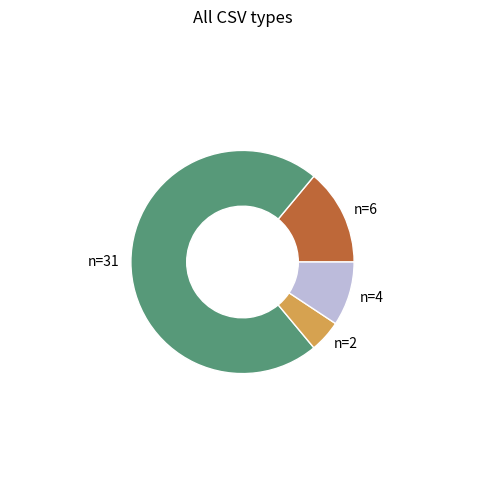

This figure's Python source:
from matplotlib import pyplot as plt

import os
import numpy as np
import scipy as sc
import pylab as pl


def fmeasure_curve(f, p):
    return f * p / (2 * p - f)


def autolabel_line(x, y, ax):
    for a, b in zip(x, y):
        ax.annotate('n=%s' % b, xy=(b, a), xytext=(4, 0), textcoords="offset points")


def autolabel_rects(rects, ax):
    for rect in rects:
        width = rect.get_width()

        if width == 0:
            continue

        ax.annotate('%d' % width, xy=(width, rect.get_y()), xytext=(-6, 0), textcoords="offset points", ha='center')


def plot_csv_quartet_types_all(val_dict):
    type_legend = list(val_dict.keys())

    # # STEP: preprocess
    total_num_list = []
    match_num_list = []
    comp_missed_num_list = []
    comp_disorder_num_list = []
    mismatch_num_list = []

    for type in type_legend:

        total_num_list.append(val_dict[type][0])
        match_num_list.append(val_dict[type][1])
        comp_missed_num_list.append(val_dict[type][2])
        comp_disorder_num_list.append(val_dict[type][3])
        mismatch_num_list.append(val_dict[type][4])

    # # STEP: merge into one list
    all_num_list = [np.sum(match_num_list), np.sum(comp_missed_num_list), np.sum(comp_disorder_num_list), np.sum(mismatch_num_list)]
    all_name_list = ["Match", "Component missed", "Component disordered", "MisMatch"]
    all_color_lost = ["#be6839", "#579979", "#d6a250", "#bcbbdb"]

    # # STEP: plot a pie
    # First Ring (outside)
    fig, ax = plt.subplots(figsize=(6, 6))
    # fig = plt.figure(figsize=(6, 5))  # llc_x, llc_y, width, height

    ax.axis('equal')
    mypie, _ = ax.pie(all_num_list, radius=0.6, labels=["n={}".format(all_num_list[i]) for i in range(len(all_name_list))], colors=all_color_lost)
    plt.setp(mypie, width=0.3, edgecolor='white')

    plt.title("All CSV types")
    plt.savefig("out_csv_quartet_types_all.png", dpi=200)



def plot_csv_quartet_types(val_dict):
    type_legend = list(val_dict.keys())

    # # STEP: preprocess
    total_num_list = []
    match_num_list = []
    comp_missed_num_list = []
    comp_disorder_num_list = []
    mismatch_num_list = []

    for type in type_legend:

        total_num_list.append(val_dict[type][0])
        match_num_list.append(val_dict[type][1])
        comp_missed_num_list.append(val_dict[type][2])
        comp_disorder_num_list.append(val_dict[type][3])
        mismatch_num_list.append(val_dict[type][4])

    # # STEP: plot
    width = 0.16
    r1 = np.arange(len(type_legend))
    r2 = [x + width + 0.01 for x in r1]
    r3 = [x + width + 0.01 for x in r2]
    r4 = [x + width + 0.01 for x in r3]

    fig = pl.figure(figsize=(10, 6))  # llc_x, llc_y, width, height
    # fig = pl.figure()  # llc_x, llc_y, width, height

    ax = fig.add_subplot(1, 1, 1)

    ax.plot(total_num_list, [r + width for r in range(len(type_legend))], color="#7394bc", label="Total", marker='v')
    autolabel_line([r + width for r in range(len(type_legend))], total_num_list, ax)

    rects1 = ax.barh(r1, match_num_list, width, label="Match", color="#be6839")
    rects2 = ax.barh(r2, comp_missed_num_list, width, label="Component missed", color="#579979")
    rects3 = ax.barh(r3, comp_disorder_num_list, width, label="Component disordered", color="#d6a250")
    rects4 = ax.barh(r4, mismatch_num_list, width, label="MisMatch", color="#bcbbdb")

    autolabel_rects(rects1, ax)
    autolabel_rects(rects2, ax)
    autolabel_rects(rects3, ax)
    autolabel_rects(rects4, ax)

    ax.grid(b=True, color='grey', linestyle='-.', linewidth=0.5, alpha=0.2)

    ax.legend(loc='best')

    plt.yticks([r + width for r in range(len(type_legend))], type_legend, rotation=0)

    plt.title("Number of CSV", fontsize=10, fontweight='bold')
    plt.ylabel("CSV types", fontsize=10, fontweight='bold')

    plt.gcf().subplots_adjust(left=0.3)

    plt.savefig("out_csv_quartet_types.png", dpi=200)


if __name__ == '__main__':
    csv_quartet_types = {
        "Replacement": [16, 0, 14, 0, 2],
        "Inversion with deletion(s)": [10, 2, 7, 1, 0],
        "Inversion with insertion(s)": [6, 2, 3, 1, 0],
        "Replacement with inversion(s)": [6, 0, 6, 0, 0],
        "Complex duplication(s)": [5, 2, 1, 0, 2],
    }

    # plot_csv_quartet_types(csv_quartet_types)

    plot_csv_quartet_types_all(csv_quartet_types)